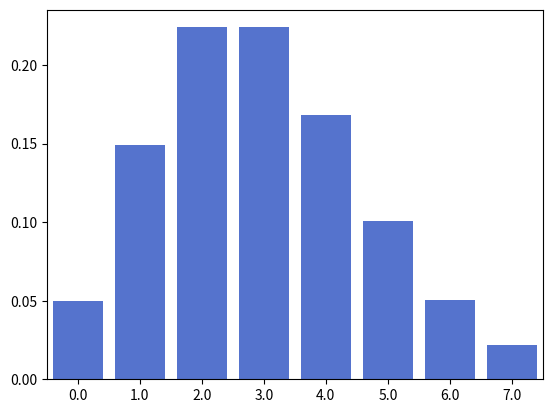

Write the Python code that produced this figure.

# =============================================================================
# References
# ==========
#
# - No corresponding activity
# - Poisson distributions
#   - About: HB.p8. U3.4;
#   - Mean and variance: U4.1.2. and U4.3.2.
#
# Suppose that a discrete rv is distributed Poisson(3)
#
# - Calculate P(X=3)
# - Calculate F(3)
# - Calculate P(X>1)
# - Calculate E(X)
# - Calculate V(X)
# - Plot the p.m.f.
# =============================================================================

from scipy.stats import poisson
import numpy as np
import seaborn as sns
import matplotlib.pyplot as plt

pois = poisson(mu=3)

# calculate p(3)
pois.pmf(k=3)

# calculate F(3)
pois.cdf(x=3)

# Calculate P(X>1)
pois.sf(x=1)

# calculate E(X), V(X)
# redundant, as this is the parameter, but nevermind
pois.mean()
pois.var()

# =============================================================================
# Plot the p.m.f.
# =============================================================================

x = np.arange(pois.ppf(0.01), pois.ppf(0.99))  # generate sensible range for X

f, ax = plt.subplots()

sns.barplot(x=x,
            y=np.array(pois.pmf(x)),  # calaculate Pr(X)
            color="royalblue")

plt.show()
